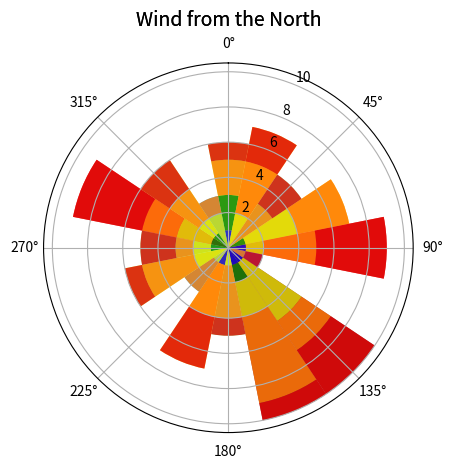
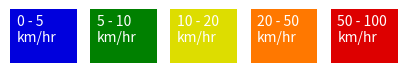

Source code (Python) for these figures, in order:
import numpy as np
import pandas as pd
import matplotlib.pyplot as plt

def bearing_plot(df, dirn='wind_dir', dir_info='Wind from the North', 
                 ax=None, N=16, bottom=0, loc_0='N', loc_90 ='E', zero_is_nan=True):
    # zero means that no wind is blowing so we will remove those values.
    if zero_is_nan:
        df = df[df[dirn]>0]
    if ax is None:
        ax = plt.subplot(111, polar=True)
    theta = np.linspace(0.0, 2 *np.pi, N+1)
    radii, _ = np.histogram(df[dirn].values, bins=(theta/np.pi*180))
    width = (2*np.pi) / N

    bars = ax.bar(theta[:-1], radii, width=width, bottom=bottom)
    
    ax.set_theta_zero_location(loc_0)
    clockwise = ['N', 'E', 'S','W', 'N']
    if clockwise[clockwise.index(loc_0)+1] == loc_90:
        ax.set_theta_direction(-1)

    # Use custom colors and opacity
    for r, bar in zip(radii, bars):
        bar.set_facecolor(plt.cm.jet(r/float(np.max(radii))))
        bar.set_alpha(0.8)
    ax.text(0.5,1.1,dir_info, horizontalalignment='center', transform=ax.transAxes, fontsize=14)
    return(ax)

def windrose(df, dirn='wind_dir', speed='wind_speed', dir_info='Wind from the North', 
             ax=None, N=16, bottom=0, loc_0='N', loc_90 ='E', zero_is_nan=True):
    if zero_is_nan:
        df = df[df[dirn]>0]
    if ax is None:
        ax = plt.subplot(111, polar=True)
    theta = np.linspace(0.0, 2 *np.pi, N+1)
    width = (2*np.pi) / N
    
    ax.set_theta_zero_location(loc_0)
    clockwise = ['N', 'E', 'S','W', 'N']
    if clockwise[clockwise.index(loc_0)+1] == loc_90:
        ax.set_theta_direction(-1)
    
    srange = zip([0,5,10,20,50], [5,10,20,50,100], ['#0000dd','green','#dddd00','#FF7800','#dd0000']) 
    ntot = df[dirn].count()
    
    radii0 = [bottom]*N
    for smin, smax, c in srange:
        cond = ((df[speed]>=smin) & (df[speed]<smax))
        radii, _ = np.histogram(df[dirn][cond].values, bins=(theta/np.pi*180))
        radii = radii/float(ntot)*100
        bars = ax.bar(theta[:-1], radii, width=width, bottom=radii0, facecolor=c, alpha=0.8)
        #print smin, smax, c, radii
        radii0+= radii
    ax.text(0.5,1.1,dir_info, horizontalalignment='center', transform=ax.transAxes, fontsize=14)
    return(ax)
        
def windrose_cbar(fig=None):
    '''
    If you have a figsize in mind, then pass a figure object to this function
    and the colorbar will be drawn to suit
    '''
    import matplotlib.patches as mpatch
    
    if fig is None:
        fig = plt.figure(figsize=(5,.7))
    y = fig.get_figwidth()
    
    srange = zip([0,5,10,20,50], [5,10,20,50,100], ['#0000dd','green','#dddd00','#FF7800','#dd0000']) 
    n=1
    for smin, smax, c in srange:
        ax = plt.subplot(1,5,n)
        patch = mpatch.FancyBboxPatch([0,0], 1, 1, boxstyle='square', facecolor=c)
        ax.add_patch(patch)
        plt.axis('off')
        if y>=12:
            ax.text(.1, .4, '{smin} - {smax} km/hr'.format(smin=smin, smax=smax),
                    fontsize=min(18, y+2), fontdict = {'color': 'white'})
        else:
            ax.text(.1, .4, '{smin} - {smax}\nkm/hr'.format(smin=smin, smax=smax),
                    fontsize=min(14, y+5), fontdict = {'color': 'white'})
        n+=1

wind_dir = np.random.rand(100)*360
wind_speed = np.random.rand(100)*70
a = np.array([wind_dir, wind_speed])
a.shape

df = pd.DataFrame(a.T, columns=['wind_dir', 'wind_speed'])

bearing_plot(df, dirn='wind_dir', dir_info='Wind from the North', loc_0 = 'N', loc_90='E')

windrose(df, dirn='wind_dir', speed='wind_speed', loc_0 = 'N', loc_90='E')
windrose_cbar()
